Photos from the image-classification dataset "dataset" in the GitHub repository Sabira687/Coins. Its 5 classes are: 100 tenge, 10 tenge, 20 tenge, 50 tenge, 5 tenge.

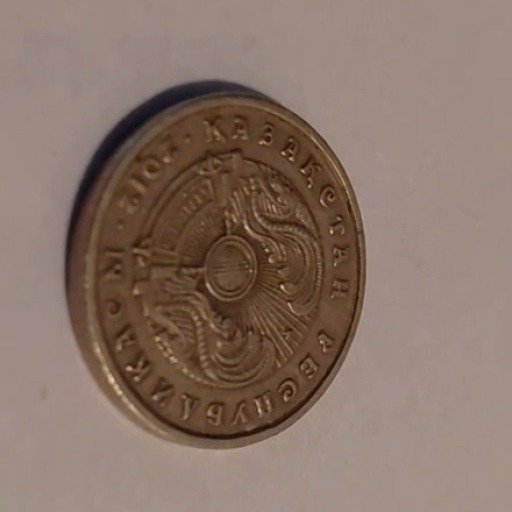
Label: 20 tenge

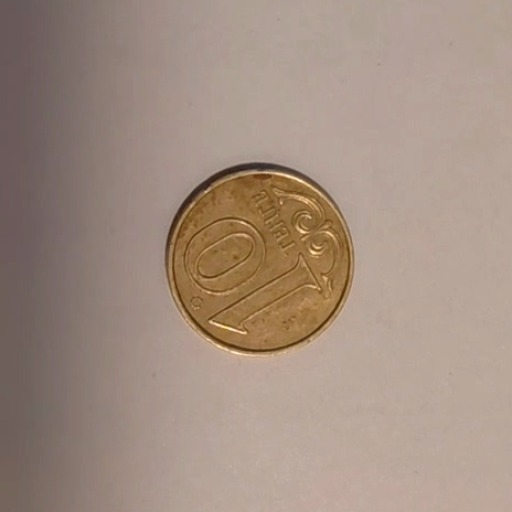
Label: 10 tenge

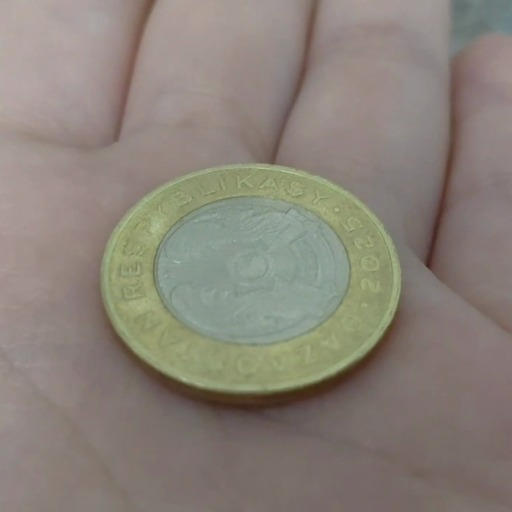
Label: 100 tenge

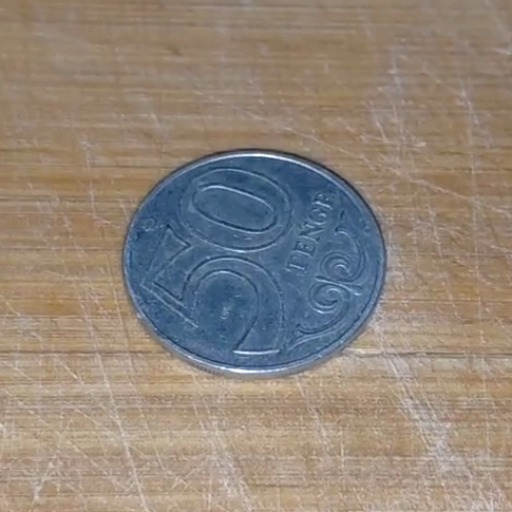
Label: 50 tenge

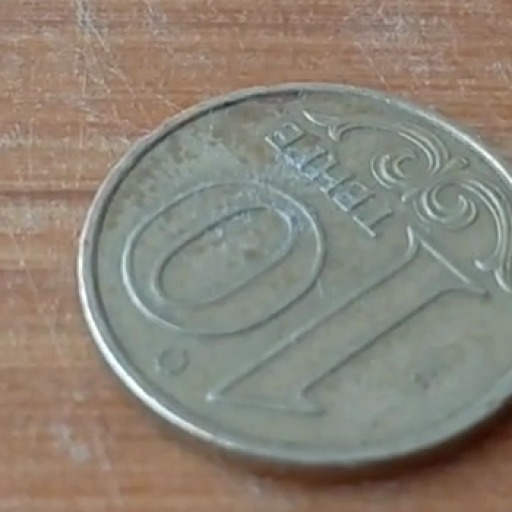
Label: 10 tenge

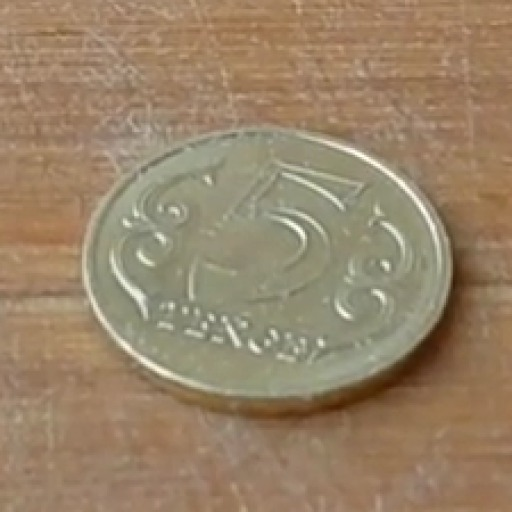
Label: 5 tenge
